Dataset: real (GitHub, Ashmit-S/ML_Projects). Classes: helmet, no helmet.

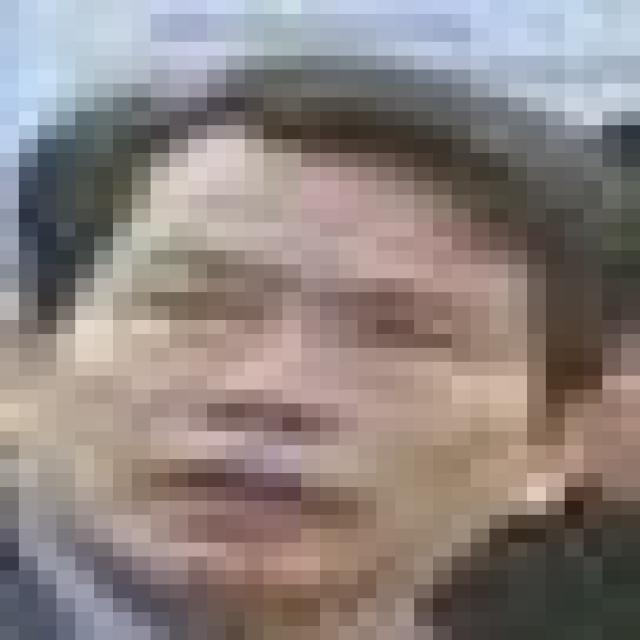
Label: no helmet

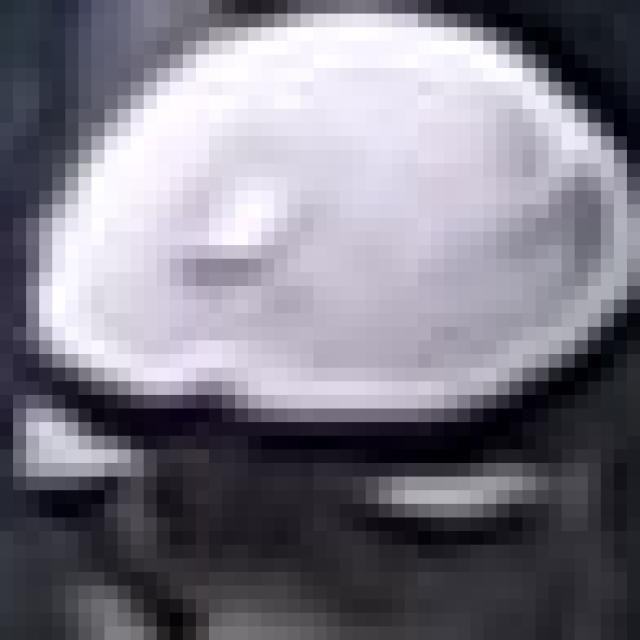
Label: helmet

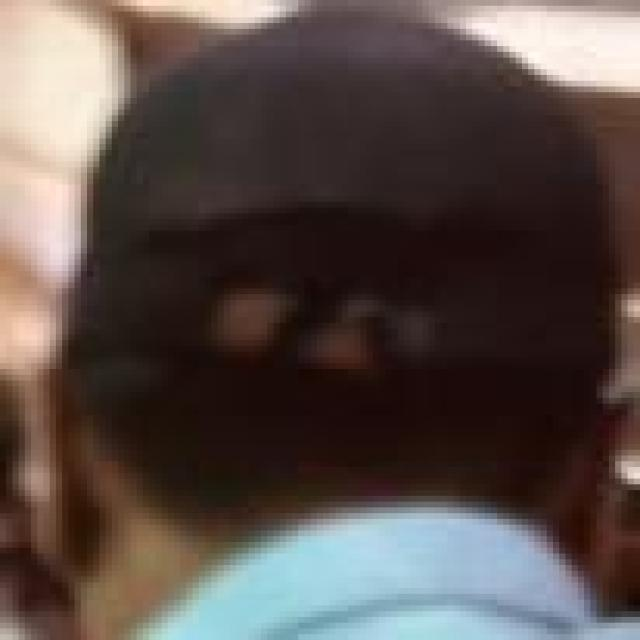
Label: no helmet

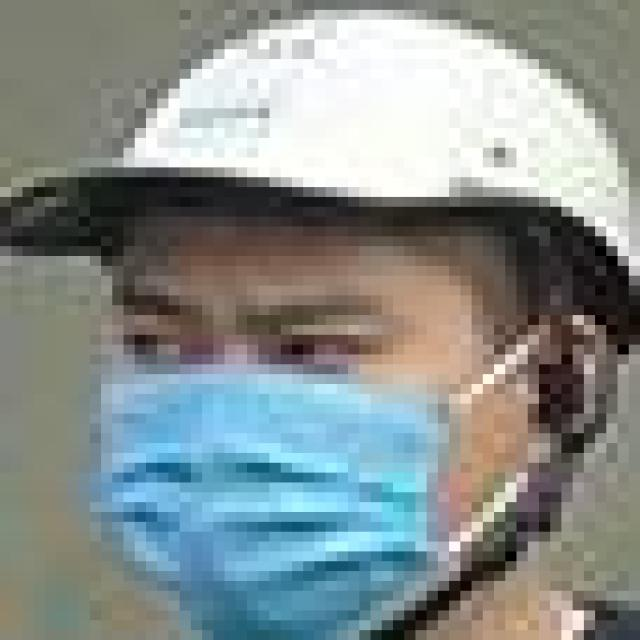
Label: helmet

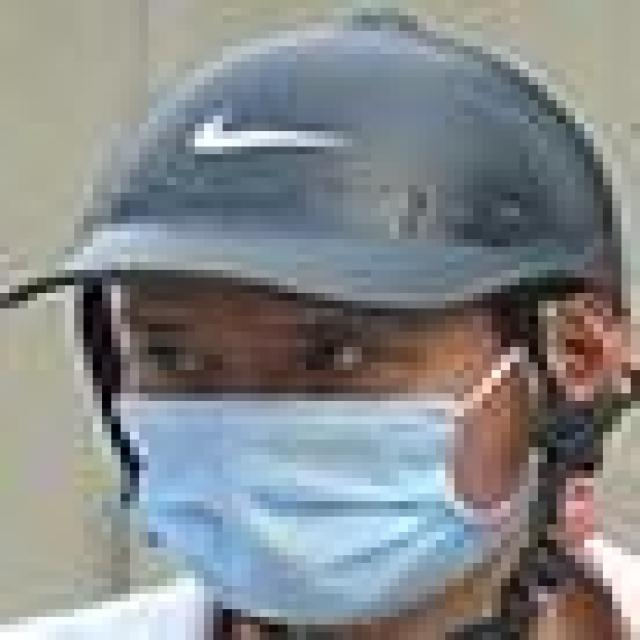
Label: helmet

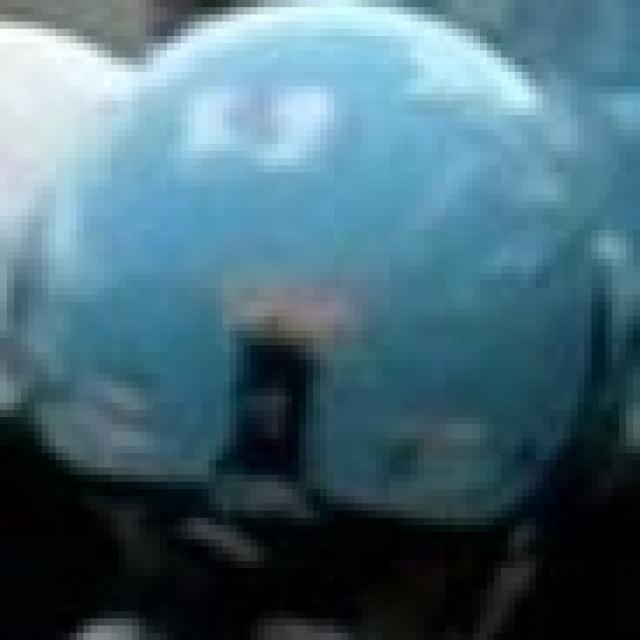
Label: helmet
